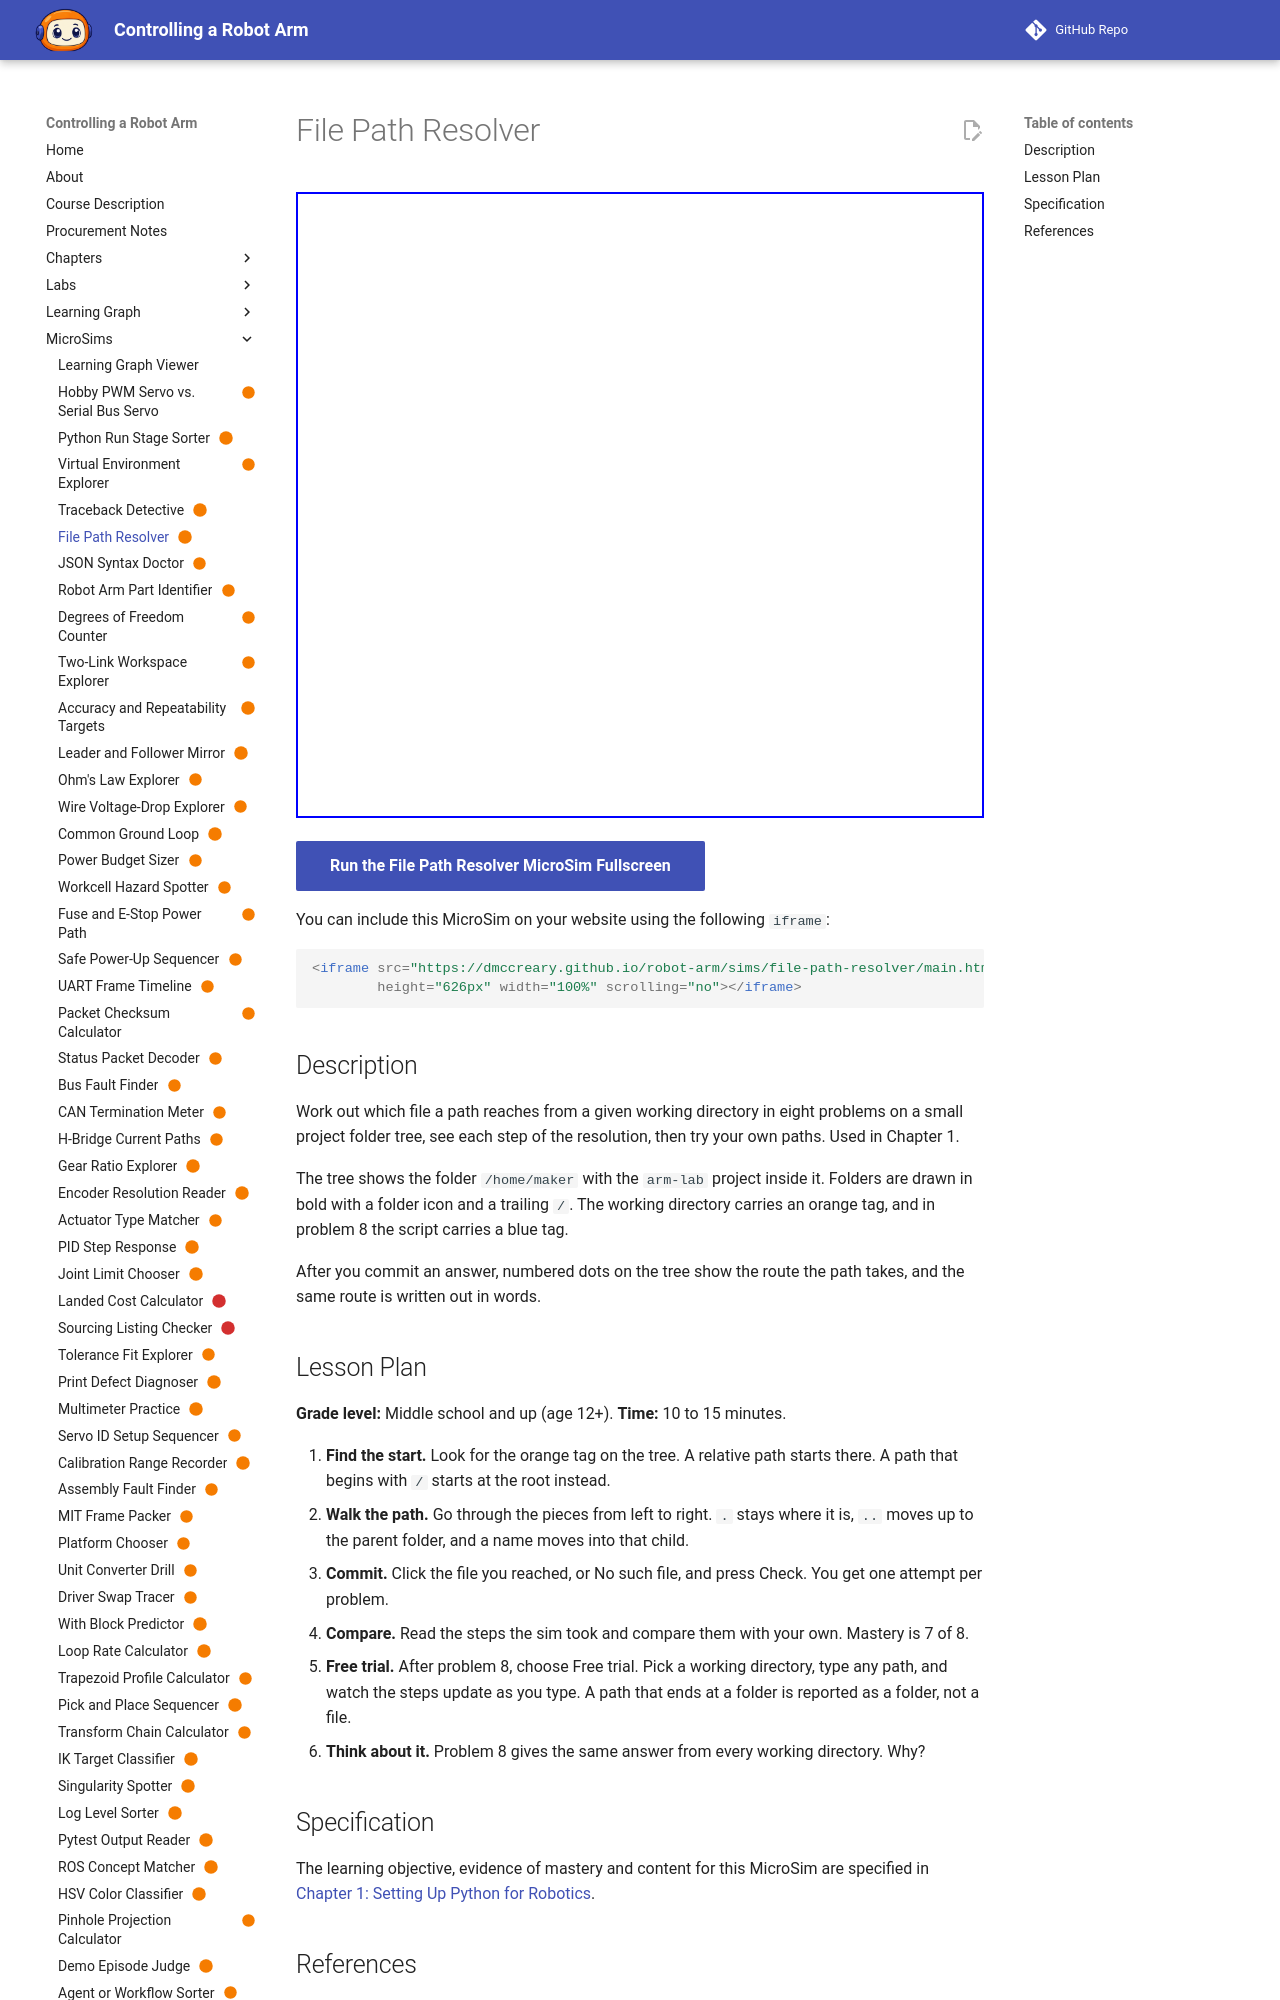

repository: dmccreary/robot-arm · page: sims/file-path-resolver/index.html · generator: mkdocs

---
title: "File Path Resolver"
description: "The learner will solve eight path problems by determining which file, or no file, a path reaches from a given working directory, with at least 7 of 8 correct on the first attempt."
status: scaffold
library: p5.js
bloom_level: Apply
---

# File Path Resolver



<iframe src="main.html" width="100%" height="600"></iframe>

[Run MicroSim in Fullscreen](main.html){ .md-button .md-button--primary }
